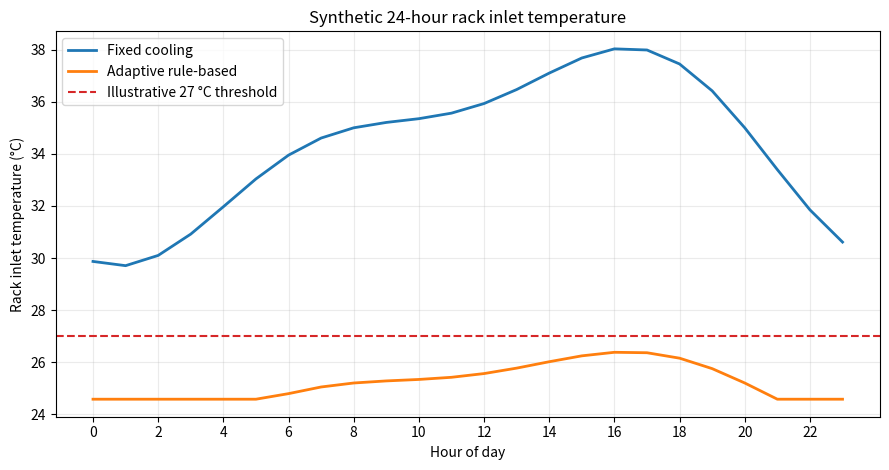
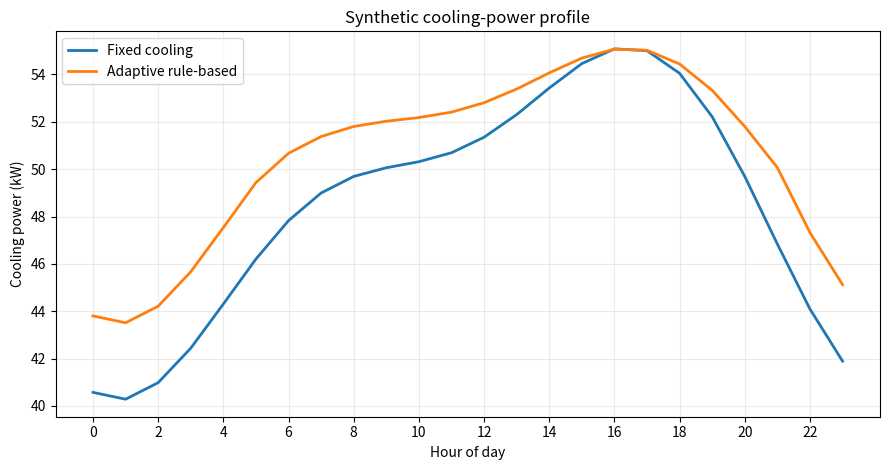

Reproduce these figures in Python, in order.
#!/usr/bin/env python3
"""Illustrative data-center cooling control simulation.

This is a synthetic, lumped-parameter demonstration. It is NOT calibrated to
the Zenodo experiment, Epoch AI facility estimates, or a real data center.
Use measured data and a validated thermal model before making performance claims.
"""
from __future__ import annotations

import argparse
from pathlib import Path

import matplotlib.pyplot as plt
import numpy as np
import pandas as pd


def simulate(it_load_pct: float, ambient_c: float, aggressiveness: float,
             hours: int = 24) -> pd.DataFrame:
    """Compare fixed and adaptive cooling under the same synthetic IT load."""
    if not 0 < it_load_pct <= 100:
        raise ValueError("it_load_pct must be in (0, 100].")
    if not 10 <= ambient_c <= 50:
        raise ValueError("ambient_c must be between 10 and 50 °C.")
    if not 0.0 <= aggressiveness <= 1.0:
        raise ValueError("aggressiveness must be between 0 and 1.")

    t = np.arange(hours)
    # Deterministic daily workload shape, scaled to the requested mean load.
    shape = 0.72 + 0.20 * np.sin((t - 8) * np.pi / 12) + 0.08 * np.sin((t - 15) * np.pi / 6)
    load = np.clip((it_load_pct / 100.0) * shape / 0.72, 0.20, 1.0)

    # Illustrative algebraic response curves; coefficients are assumptions,
    # not measured equipment parameters or a CFD/thermodynamic plant model.
    fixed_temp = ambient_c - 7.5 + 18.0 * load - 2.8
    adaptive_target = 23.5 + max(0.0, ambient_c - 30.0) * 0.12
    adaptive_temp = (
        adaptive_target
        + np.maximum(0.0, load - 0.65) * 7.0
        + (ambient_c - 32.0) * 0.07
        + (1.0 - aggressiveness) * 2.4
    )

    fixed_cooling_kw = 18.0 + 32.0 * load + max(0.0, ambient_c - 25.0) * 1.15
    adaptive_cooling_kw = (
        18.0 + 32.0 * load
        + max(0.0, ambient_c - 25.0) * 1.15 * (0.60 + 0.40 * aggressiveness)
        + np.maximum(0.0, 27.0 - adaptive_temp) * 1.8
    )

    return pd.DataFrame({
        "hour": t,
        "it_load_fraction": load,
        "fixed_inlet_temp_c": fixed_temp,
        "adaptive_inlet_temp_c": adaptive_temp,
        "fixed_cooling_power_kw": fixed_cooling_kw,
        "adaptive_cooling_power_kw": adaptive_cooling_kw,
    })


def summarize(df: pd.DataFrame, it_load_pct: float) -> pd.DataFrame:
    fixed_e = df["fixed_cooling_power_kw"].mean() * len(df)
    adaptive_e = df["adaptive_cooling_power_kw"].mean() * len(df)
    fixed_it_kw = 100.0 * it_load_pct / 100.0
    adaptive_it_kw = fixed_it_kw
    return pd.DataFrame([
        {
            "strategy": "fixed",
            "peak_inlet_temp_c": df["fixed_inlet_temp_c"].max(),
            "mean_cooling_power_kw": df["fixed_cooling_power_kw"].mean(),
            "cooling_energy_kwh": fixed_e,
            "hours_above_27c": int((df["fixed_inlet_temp_c"] > 27.0).sum()),
            "illustrative_pue": 1.0 + df["fixed_cooling_power_kw"].mean() / fixed_it_kw,
        },
        {
            "strategy": "adaptive_rule_based",
            "peak_inlet_temp_c": df["adaptive_inlet_temp_c"].max(),
            "mean_cooling_power_kw": df["adaptive_cooling_power_kw"].mean(),
            "cooling_energy_kwh": adaptive_e,
            "hours_above_27c": int((df["adaptive_inlet_temp_c"] > 27.0).sum()),
            "illustrative_pue": 1.0 + df["adaptive_cooling_power_kw"].mean() / adaptive_it_kw,
        },
    ])


def make_figures(df: pd.DataFrame, out_dir: Path) -> None:
    out_dir.mkdir(parents=True, exist_ok=True)
    fig, ax = plt.subplots(figsize=(9, 4.8))
    ax.plot(df.hour, df.fixed_inlet_temp_c, label="Fixed cooling", lw=2)
    ax.plot(df.hour, df.adaptive_inlet_temp_c, label="Adaptive rule-based", lw=2)
    ax.axhline(27.0, color="tab:red", ls="--", label="Illustrative 27 °C threshold")
    ax.set(xlabel="Hour of day", ylabel="Rack inlet temperature (°C)",
           title="Synthetic 24-hour rack inlet temperature")
    ax.set_xticks(range(0, 24, 2)); ax.grid(alpha=.25); ax.legend()
    fig.tight_layout(); fig.savefig(out_dir / "temperature_comparison.png", dpi=180); plt.close(fig)

    fig, ax = plt.subplots(figsize=(9, 4.8))
    ax.plot(df.hour, df.fixed_cooling_power_kw, label="Fixed cooling", lw=2)
    ax.plot(df.hour, df.adaptive_cooling_power_kw, label="Adaptive rule-based", lw=2)
    ax.set(xlabel="Hour of day", ylabel="Cooling power (kW)",
           title="Synthetic cooling-power profile")
    ax.set_xticks(range(0, 24, 2)); ax.grid(alpha=.25); ax.legend()
    fig.tight_layout(); fig.savefig(out_dir / "cooling_power_comparison.png", dpi=180); plt.close(fig)


def main() -> None:
    parser = argparse.ArgumentParser(description=__doc__)
    parser.add_argument("--it-load", type=float, default=70.0, help="Mean IT load percentage (default: 70)")
    parser.add_argument("--ambient", type=float, default=32.0, help="Ambient temperature in °C (default: 32)")
    parser.add_argument("--aggressiveness", type=float, default=0.65, help="Adaptive cooling effort, 0..1 (default: 0.65)")
    parser.add_argument("--output", type=Path, default=Path("results"))
    args = parser.parse_args()

    df = simulate(args.it_load, args.ambient, args.aggressiveness)
    summary = summarize(df, args.it_load)
    args.output.mkdir(parents=True, exist_ok=True)
    df.to_csv(args.output / "thermotwin_hourly_simulation.csv", index=False)
    summary.to_csv(args.output / "thermotwin_summary.csv", index=False)
    make_figures(df, args.output / "figures")

    fixed = summary.iloc[0]
    adaptive = summary.iloc[1]
    reduction = (fixed.cooling_energy_kwh - adaptive.cooling_energy_kwh) / fixed.cooling_energy_kwh * 100.0
    print(summary.to_string(index=False, float_format=lambda x: f"{x:.2f}"))
    print(f"Illustrative cooling-energy change vs fixed: {reduction:.2f}%")
    print("WARNING: synthetic model outputs only; do not report as measured facility savings.")


if __name__ == "__main__":
    main()
